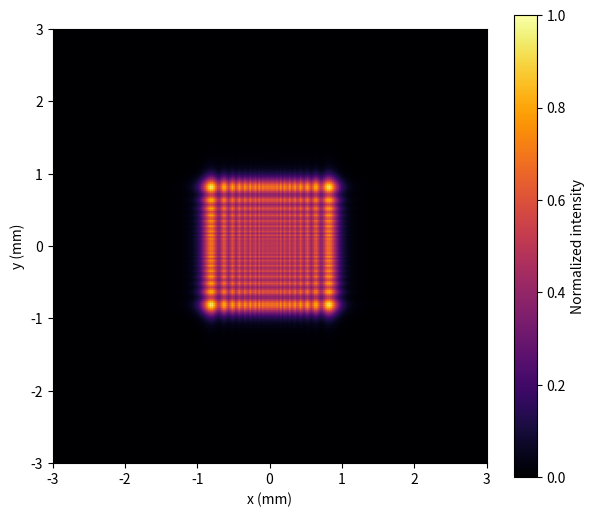

Reproduce this figure in Python.
# import numpy as np
# import matplotlib.pyplot as plt
# from scipy import integrate as int
# from scipy import signal

# # # fig = plt.figure(figsize=(10,5))
# # # ax = fig.add_subplot(121)
# # # ax1 = fig.add_subplot(122)

# # # x = np.linspace(-1,1,100)
# # # y = np.sin(x*np.pi)

# # # ax.plot(x,y)
# # # ax1.plot(x,y)

# # # plt.show()

# # # ## plt.subplots create both figure and axes simultaneously
# # # fig, axe = plt.subplots(2, 2, figsize=(10, 8))

# # # axe[0, 0].plot([1, 2, 3], [1, 4, 9])
# # # axe[0, 1].plot([1, 2, 3], [1, 8, 27])
# # # axe[1, 0].plot([1, 2, 3], [1, 2, 3])
# # # axe[1, 1].plot([1, 2, 3], [3, 2, 1])

# # # plt.tight_layout()
# # # plt.show()

# lmda = 500e-9
# k = 2*np.pi/lmda
# z = 0.1
# A = (1j*k)/(2*z)

# r = np.linspace(-3e-3,3e-3,1000)
# x,y = np.meshgrid(r,r)

# def rect(a,b):
#     i = np.abs(a) <= 1e-3
#     j = np.abs(b) <= 1e-3
#     return np.where( i & j, 1,0)

# def exp(a,b):
#     i = a**2+b**2
#     return (np.exp(A*i)) 

# rl = ((signal.fftconvolve(rect(x,y), exp(x,y), mode="same"))/(1j*lmda*z)).real
# im = ((signal.fftconvolve(rect(x,y), exp(x,y), mode="same"))/(1j*lmda*z)).imag
# Inty = (rl**2+im**2)
# #print(Inty.shape)

# fig, ax = plt.subplots(figsize=(7,5))
# plt.imshow(Inty, extent=[-3*1e3,3*1e3,-3*1e3,3*1e3], cmap="inferno")
# plt.show()

import numpy as np
import matplotlib.pyplot as plt
from scipy import signal

lmda = 500e-9
k = 2*np.pi/lmda
z = 0.1
a = 1e-3                       # half-width of the square aperture

L = 3e-3
n = 601                        # odd, so r = 0 is on the grid
r = np.linspace(-L, L, n)
dx = r[1] - r[0]
x, y = np.meshgrid(r, r)

aperture = ((np.abs(x) <= a) & (np.abs(y) <= a)).astype(float)
kernel = np.exp(1j * k * (x**2 + y**2) / (2*z))

U = signal.fftconvolve(aperture, kernel, mode="same") * dx**2 / (1j*lmda*z)
I = np.abs(U)**2

fig, ax = plt.subplots(figsize=(7, 6))
im = ax.imshow(I / I.max(),
               extent=[-L*1e3, L*1e3, -L*1e3, L*1e3],
               origin="lower", cmap="inferno")
ax.set_xlabel("x (mm)")
ax.set_ylabel("y (mm)")
fig.colorbar(im, label="Normalized intensity")
plt.show() 
